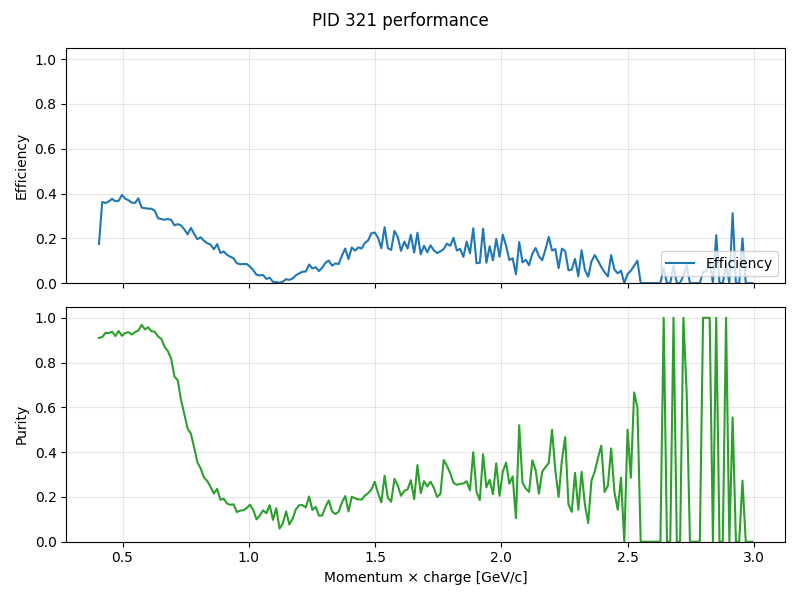

Data behind this chart, as committed beside it:
momentum, truth_count, predicted_count, correct_count, efficiency, purity
0.4065, 1850, 356, 324, 0.1751, 0.9101
0.4195, 1949, 772, 706, 0.3622, 0.9145
0.4325, 1980, 759, 708, 0.3576, 0.9328
0.4455, 1953, 764, 712, 0.3646, 0.9319
0.4585, 2009, 806, 756, 0.3763, 0.938
0.4715, 1973, 785, 721, 0.3654, 0.9185
0.4845, 2084, 814, 766, 0.3676, 0.941
0.4975, 2184, 934, 859, 0.3933, 0.9197
0.5105, 2142, 867, 808, 0.3772, 0.9319
0.5235, 2175, 860, 805, 0.3701, 0.936
0.5365, 2062, 801, 741, 0.3594, 0.9251
0.5495, 2064, 789, 739, 0.358, 0.9366
0.5625, 2086, 838, 790, 0.3787, 0.9427
0.5755, 2084, 726, 703, 0.3373, 0.9683
0.5885, 2035, 718, 681, 0.3346, 0.9485
0.6015, 2045, 710, 680, 0.3325, 0.9577
0.6145, 1942, 686, 645, 0.3321, 0.9402
0.6275, 1940, 670, 628, 0.3237, 0.9373
0.6405, 1865, 589, 540, 0.2895, 0.9168
0.6535, 1823, 575, 521, 0.2858, 0.9061
0.6665, 1921, 625, 544, 0.2832, 0.8704
0.6795, 1818, 611, 520, 0.286, 0.8511
0.6925, 1776, 613, 501, 0.2821, 0.8173
0.7055, 1721, 602, 444, 0.258, 0.7375
0.7185, 1708, 624, 450, 0.2635, 0.7212
0.7315, 1701, 692, 438, 0.2575, 0.6329
0.7445, 1561, 657, 375, 0.2402, 0.5708
0.7575, 1488, 641, 324, 0.2177, 0.5055
0.7705, 1520, 777, 375, 0.2467, 0.4826
0.7835, 1440, 755, 317, 0.2201, 0.4199
0.7965, 1413, 781, 277, 0.196, 0.3547
0.8095, 1451, 910, 297, 0.2047, 0.3264
0.8225, 1313, 866, 248, 0.1889, 0.2864
0.8355, 1292, 848, 230, 0.178, 0.2712
0.8485, 1253, 880, 215, 0.1716, 0.2443
0.8615, 1203, 846, 182, 0.1513, 0.2151
0.8745, 1190, 875, 207, 0.1739, 0.2366
0.8875, 1158, 834, 156, 0.1347, 0.1871
0.9005, 1097, 808, 155, 0.1413, 0.1918
0.9135, 1061, 786, 134, 0.1263, 0.1705
0.9265, 1102, 788, 130, 0.118, 0.165
0.9395, 964, 641, 107, 0.111, 0.1669
0.9525, 927, 619, 82, 0.08846, 0.1325
0.9655, 925, 562, 78, 0.08432, 0.1388
0.9785, 874, 526, 74, 0.08467, 0.1407
0.9915, 889, 506, 76, 0.08549, 0.1502
1.005, 881, 392, 65, 0.07378, 0.1658
1.018, 808, 332, 47, 0.05817, 0.1416
1.03, 812, 301, 30, 0.03695, 0.09967
1.043, 727, 214, 25, 0.03439, 0.1168
1.057, 804, 207, 29, 0.03607, 0.1401
1.07, 700, 102, 13, 0.01857, 0.1275
1.083, 705, 104, 17, 0.02411, 0.1635
1.095, 698, 41, 4, 0.005731, 0.09756
1.109, 680, 20, 3, 0.004412, 0.15
1.122, 624, 17, 1, 0.001603, 0.05882
1.135, 594, 49, 4, 0.006734, 0.08163
1.147, 577, 74, 10, 0.01733, 0.1351
1.161, 556, 104, 8, 0.01439, 0.07692
1.174, 530, 106, 11, 0.02075, 0.1038
... 140 more rows
